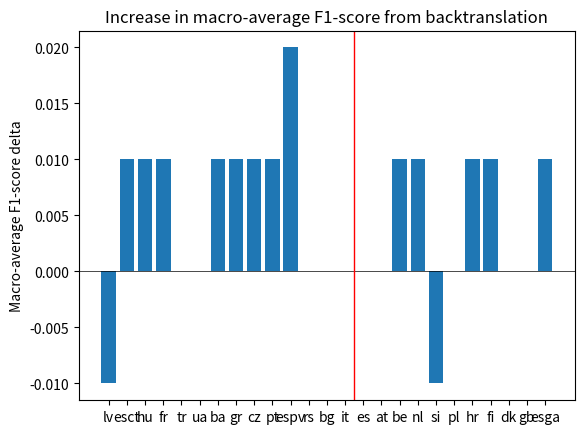

The script that saved this image:
import matplotlib.pyplot as plt

pow_backt = {
    'esga': '0.94%',
    'gb': '0.93%',
    'dk': '0.88%',
    'fi': '0.83%',
    'hr': '0.83%',
    'pl': '0.90%',
    'si': '0.85%',
    'nl': '0.82%',
    'be': '0.80%',
    'at': '0.91%',
    'es': '0.90%',
    'it': '0.93%',
    'bg': '0.86%',
    'rs': '0.91%',
    'espv': '0.88%',
    'pt': '0.89%',
    'cz': '0.82%',
    'gr': '0.92%',
    'ba': '0.87%',
    'ua': '0.89%',
    'tr': '0.95%',
    'fr': '0.88%',
    'hu': '0.94%',
    'esct': '0.84%',
    'lv': '0.83%',
}

pow_base = {
    'esga': '0.93%',
    'gb': '0.93%',
    'dk': '0.88%',
    'fi': '0.82%',
    'hr': '0.82%',
    'pl': '0.90%',
    'si': '0.86%',
    'nl': '0.81%',
    'be': '0.79%',
    'at': '0.91%',
    'es': '0.90%',
    'it': '0.93%',
    'bg': '0.86%',
    'rs': '0.91%',
    'espv': '0.86%',
    'pt': '0.88%',
    'cz': '0.81%',
    'gr': '0.91%',
    'ba': '0.86%',
    'ua': '0.89%',
    'tr': '0.95%',
    'fr': '0.87%',
    'hu': '0.93%',
    'esct': '0.83%',
    'lv': '0.84%',
}

codes = list(pow_base.keys())
codes.reverse()
diffs = []
for code in codes:
    base_score = float(pow_base[code].replace("%", ""))
    backt_score = float(pow_backt[code].replace("%", ""))
    diffs.append(backt_score-base_score)

plt.bar(codes, diffs)

ax = plt.gca()

# Draw X-axis line
ax.axhline(0, color='black', linewidth=0.5)

ax.axvline(x=13.5, color='red', linewidth=1)

plt.title("Increase in macro-average F1-score from backtranslation")
plt.ylabel("Macro-average F1-score delta")

plt.show()




